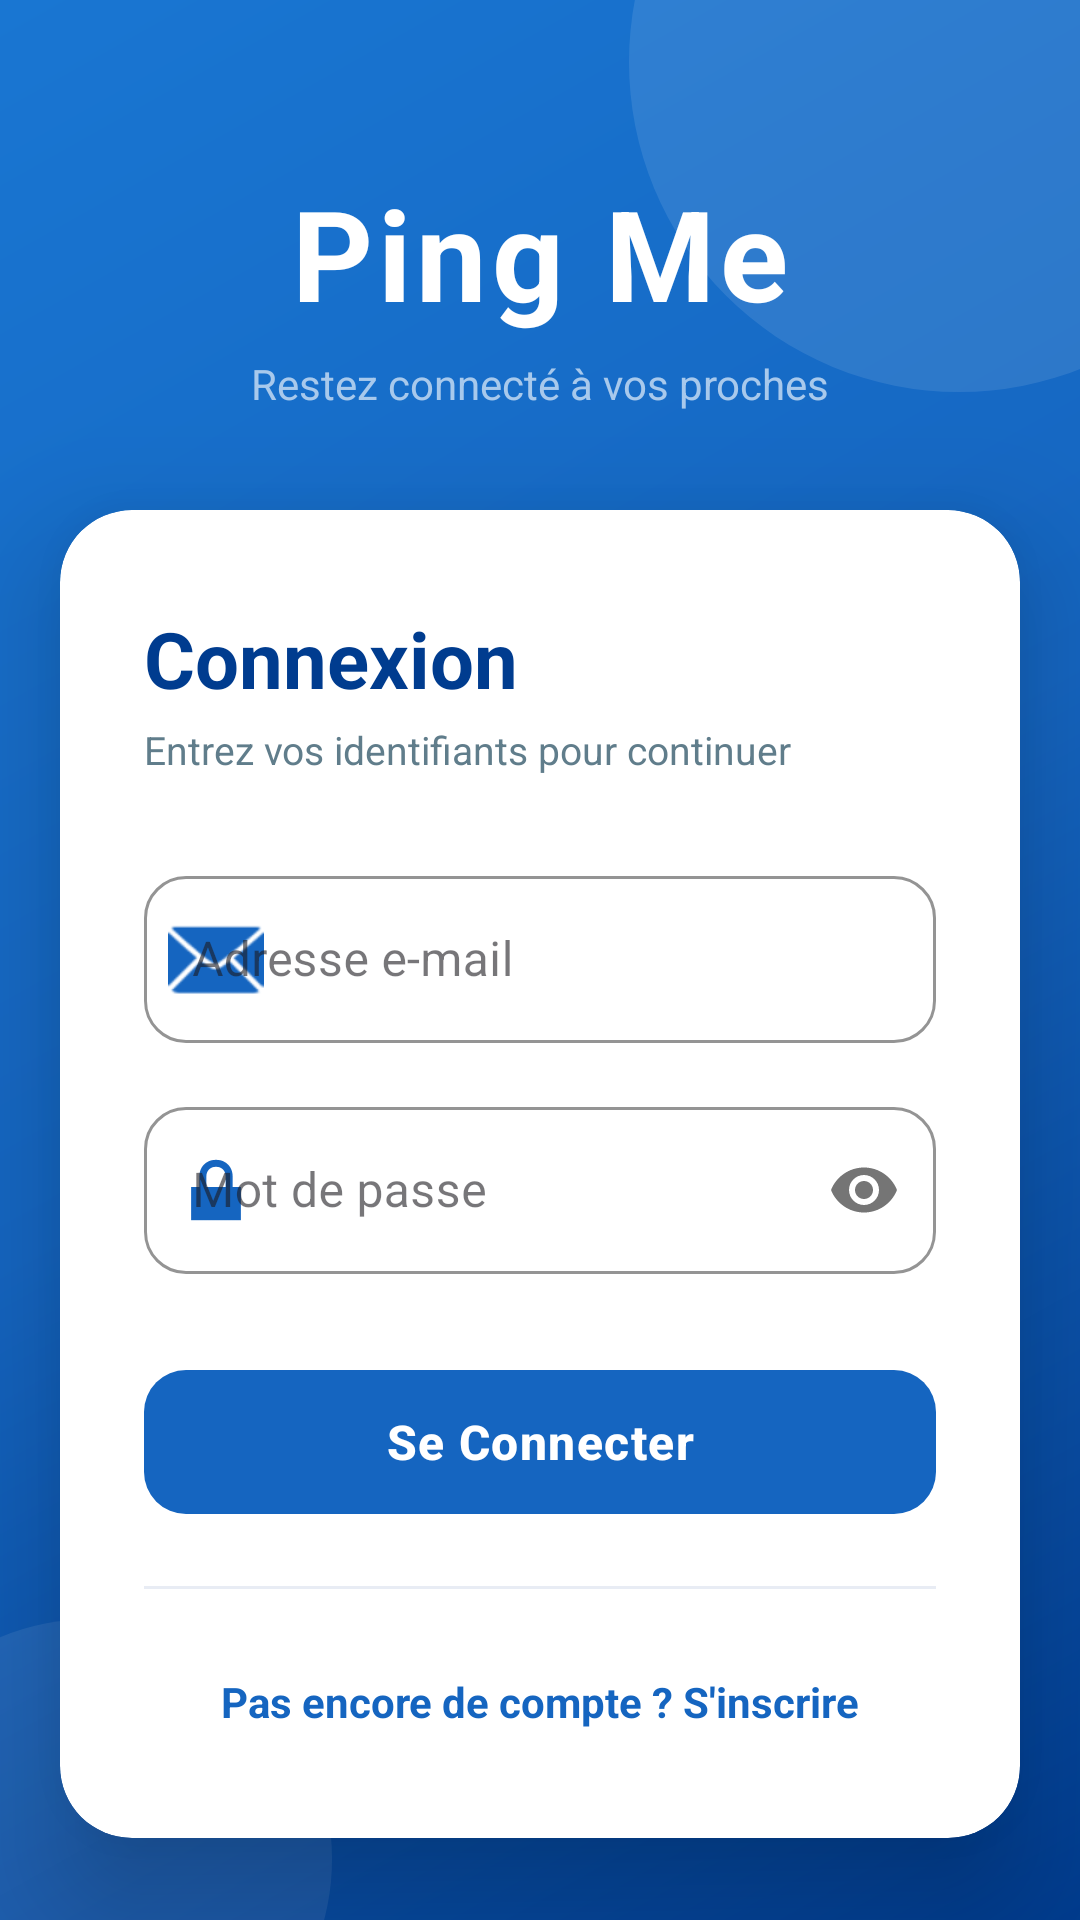

This screen was rendered from an Android layout file. Write that file and the resources it references.
<!-- AndroidManifest.xml: application theme Theme.Chat_app -->
<!-- res/layout/activity_login.xml -->
<?xml version="1.0" encoding="utf-8"?>
<androidx.constraintlayout.widget.ConstraintLayout
    xmlns:android="http://schemas.android.com/apk/res/android"
    xmlns:app="http://schemas.android.com/apk/res-auto"
    xmlns:tools="http://schemas.android.com/tools"
    android:id="@+id/login_page"
    android:layout_width="match_parent"
    android:layout_height="match_parent"
    android:background="@drawable/bg_login_gradient"
    tools:context=".LoginActivity">

    
    <View
        android:layout_width="220dp"
        android:layout_height="220dp"
        android:alpha="0.10"
        android:background="@drawable/circle_shape"
        android:layout_marginTop="-90dp"
        android:layout_marginEnd="-70dp"
        app:layout_constraintTop_toTopOf="parent"
        app:layout_constraintEnd_toEndOf="parent"/>

    
    <View
        android:layout_width="160dp"
        android:layout_height="160dp"
        android:alpha="0.08"
        android:background="@drawable/circle_shape"
        android:layout_marginBottom="-60dp"
        android:layout_marginStart="-50dp"
        app:layout_constraintBottom_toBottomOf="parent"
        app:layout_constraintStart_toStartOf="parent"/>

    
    <LinearLayout
        android:id="@+id/logoSection"
        android:layout_width="wrap_content"
        android:layout_height="wrap_content"
        android:orientation="vertical"
        android:gravity="center"
        android:layout_marginTop="56dp"
        app:layout_constraintTop_toTopOf="parent"
        app:layout_constraintStart_toStartOf="parent"
        app:layout_constraintEnd_toEndOf="parent">

        <TextView
            android:layout_width="wrap_content"
            android:layout_height="wrap_content"
            android:text="Ping Me"
            android:textColor="#FFFFFF"
            android:textSize="42sp"
            android:textStyle="bold"
            android:letterSpacing="0.04"/>

        <TextView
            android:layout_width="wrap_content"
            android:layout_height="wrap_content"
            android:text="Restez connecté à vos proches"
            android:textColor="#A8C9EC"
            android:textSize="14sp"
            android:layout_marginTop="6dp"/>
    </LinearLayout>

    
    <androidx.cardview.widget.CardView
        android:id="@+id/formCard"
        android:layout_width="0dp"
        android:layout_height="wrap_content"
        android:layout_marginStart="20dp"
        android:layout_marginEnd="20dp"
        android:layout_marginTop="32dp"
        android:layout_marginBottom="24dp"
        app:cardCornerRadius="24dp"
        app:cardElevation="24dp"
        app:cardBackgroundColor="@color/white"
        app:layout_constraintTop_toBottomOf="@id/logoSection"
        app:layout_constraintStart_toStartOf="parent"
        app:layout_constraintEnd_toEndOf="parent"
        app:layout_constraintBottom_toBottomOf="parent"
        app:layout_constraintVertical_bias="0.15">

        <LinearLayout
            android:layout_width="match_parent"
            android:layout_height="wrap_content"
            android:orientation="vertical"
            android:paddingStart="28dp"
            android:paddingEnd="28dp"
            android:paddingTop="32dp"
            android:paddingBottom="28dp">

            <TextView
                android:layout_width="wrap_content"
                android:layout_height="wrap_content"
                android:text="Connexion"
                android:textColor="@color/colorPrimaryDark"
                android:textSize="26sp"
                android:textStyle="bold"/>

            <TextView
                android:layout_width="wrap_content"
                android:layout_height="wrap_content"
                android:text="Entrez vos identifiants pour continuer"
                android:textColor="@color/colorTextSecondary"
                android:textSize="13sp"
                android:layout_marginTop="4dp"
                android:layout_marginBottom="28dp"/>

            <com.google.android.material.textfield.TextInputLayout
                android:id="@+id/email_layout"
                style="@style/Widget.MaterialComponents.TextInputLayout.OutlinedBox"
                android:layout_width="match_parent"
                android:layout_height="wrap_content"
                android:hint="Adresse e-mail"
                app:boxCornerRadiusTopStart="14dp"
                app:boxCornerRadiusTopEnd="14dp"
                app:boxCornerRadiusBottomStart="14dp"
                app:boxCornerRadiusBottomEnd="14dp"
                app:boxStrokeColor="@color/colorPrimary"
                app:startIconDrawable="@android:drawable/ic_dialog_email"
                app:startIconTint="@color/colorPrimary"
                android:layout_marginBottom="16dp">

                <com.google.android.material.textfield.TextInputEditText
                    android:id="@+id/email_edit_text"
                    android:layout_width="match_parent"
                    android:layout_height="wrap_content"
                    android:inputType="textEmailAddress"/>
            </com.google.android.material.textfield.TextInputLayout>

            <com.google.android.material.textfield.TextInputLayout
                android:id="@+id/password_layout"
                style="@style/Widget.MaterialComponents.TextInputLayout.OutlinedBox"
                android:layout_width="match_parent"
                android:layout_height="wrap_content"
                android:hint="Mot de passe"
                app:boxCornerRadiusTopStart="14dp"
                app:boxCornerRadiusTopEnd="14dp"
                app:boxCornerRadiusBottomStart="14dp"
                app:boxCornerRadiusBottomEnd="14dp"
                app:boxStrokeColor="@color/colorPrimary"
                app:startIconDrawable="@android:drawable/ic_lock_lock"
                app:startIconTint="@color/colorPrimary"
                app:passwordToggleEnabled="true"
                android:layout_marginBottom="28dp">

                <com.google.android.material.textfield.TextInputEditText
                    android:id="@+id/password_edit_text"
                    android:layout_width="match_parent"
                    android:layout_height="wrap_content"
                    android:inputType="textPassword"/>
            </com.google.android.material.textfield.TextInputLayout>

            <com.google.android.material.button.MaterialButton
                android:id="@+id/login_button"
                android:layout_width="match_parent"
                android:layout_height="56dp"
                android:text="@string/button_login"
                android:textSize="16sp"
                android:textStyle="bold"
                android:letterSpacing="0.03"
                app:backgroundTint="@color/colorPrimary"
                app:cornerRadius="14dp"/>

            <View
                android:layout_width="match_parent"
                android:layout_height="1dp"
                android:background="@color/colorDivider"
                android:layout_marginTop="20dp"
                android:layout_marginBottom="20dp"/>

            <TextView
                android:id="@+id/register_link"
                android:layout_width="wrap_content"
                android:layout_height="wrap_content"
                android:layout_gravity="center"
                android:text="@string/link_register"
                android:textColor="@color/colorPrimary"
                android:textStyle="bold"
                android:textSize="14sp"
                android:padding="8dp"/>

        </LinearLayout>
    </androidx.cardview.widget.CardView>

</androidx.constraintlayout.widget.ConstraintLayout>
<!-- resources referenced by this layout -->
<resources>
  <color name="colorDivider">#E8ECF4</color>
  <color name="colorPrimary">#1565C0</color>
  <color name="colorPrimaryDark">#003c8f</color>
  <color name="colorTextSecondary">#607D8B</color>
  <color name="white">#FFFFFF</color>
  <!-- drawable bg_login_gradient (drawable) -->
  <?xml version="1.0" encoding="utf-8"?>
  <shape xmlns:android="http://schemas.android.com/apk/res/android">
      <gradient
          android:angle="135"
          android:startColor="#003c8f"
          android:centerColor="#1565C0"
          android:endColor="#1976D2"
          android:type="linear"/>
  </shape>
  <!-- drawable circle_shape (drawable) -->
  <?xml version="1.0" encoding="utf-8"?>
  <shape xmlns:android="http://schemas.android.com/apk/res/android"
      android:shape="oval">
      <solid android:color="#FFFFFF"/>  </shape>
  <string name="button_login">Se Connecter</string>
  <string name="link_register">Pas encore de compte ? S\'inscrire</string>
  <style name="Theme.Chat_app" parent="Base.Theme.Chat_app" />
  <style name="Base.Theme.Chat_app" parent="Theme.Material3.DayNight.NoActionBar">
          <item name="colorPrimary">@color/colorPrimary</item>
          <item name="colorOnPrimary">@color/colorTextOnPrimary</item>
          <item name="colorSecondary">@color/colorSecondary</item>
          <item name="colorSurface">@color/colorSurface</item>
          <item name="android:colorBackground">@color/colorBackground</item>
          <item name="android:windowBackground">@color/colorBackground</item>
      </style>
  <color name="colorTextOnPrimary">#FFFFFF</color>
  <color name="colorSecondary">#42A5F5</color>
  <color name="colorSurface">#FFFFFF</color>
  <color name="colorBackground">#F0F4F8</color>
</resources>
